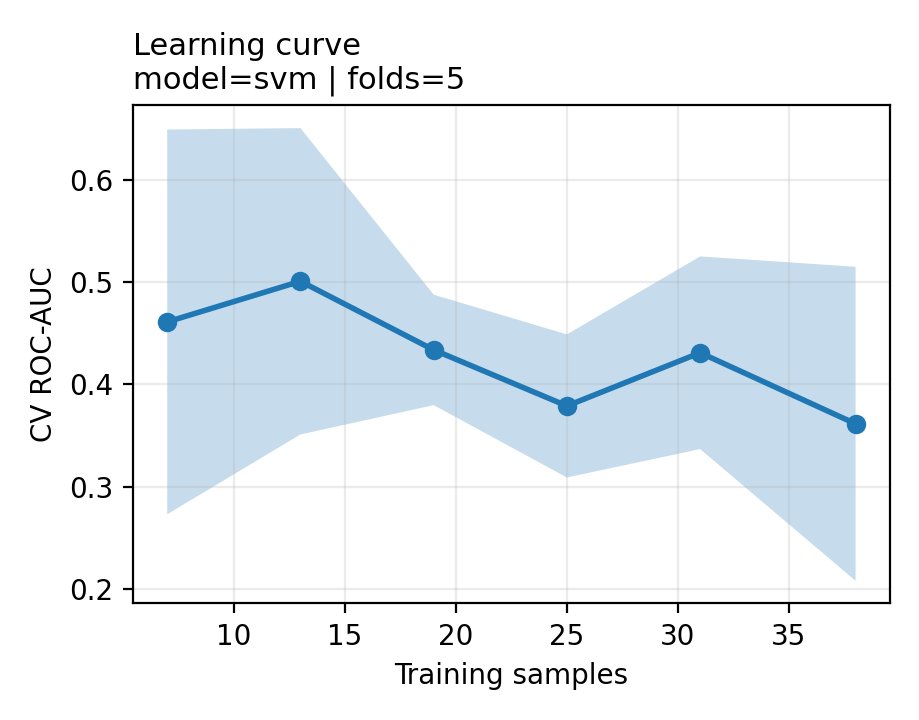

The data file committed next to this chart (first rows):
train_size, train_auc_mean, train_auc_std, cv_auc_mean, cv_auc_std
7, 1.0, 0.0, 0.4611, 0.188
13, 0.9567, 0.06464, 0.5008, 0.1497
19, 0.9527, 0.07198, 0.4337, 0.054
25, 0.9825, 0.03139, 0.379, 0.06994
31, 0.9944, 0.007011, 0.431, 0.09416
38, 0.9957, 0.007177, 0.3615, 0.1534
